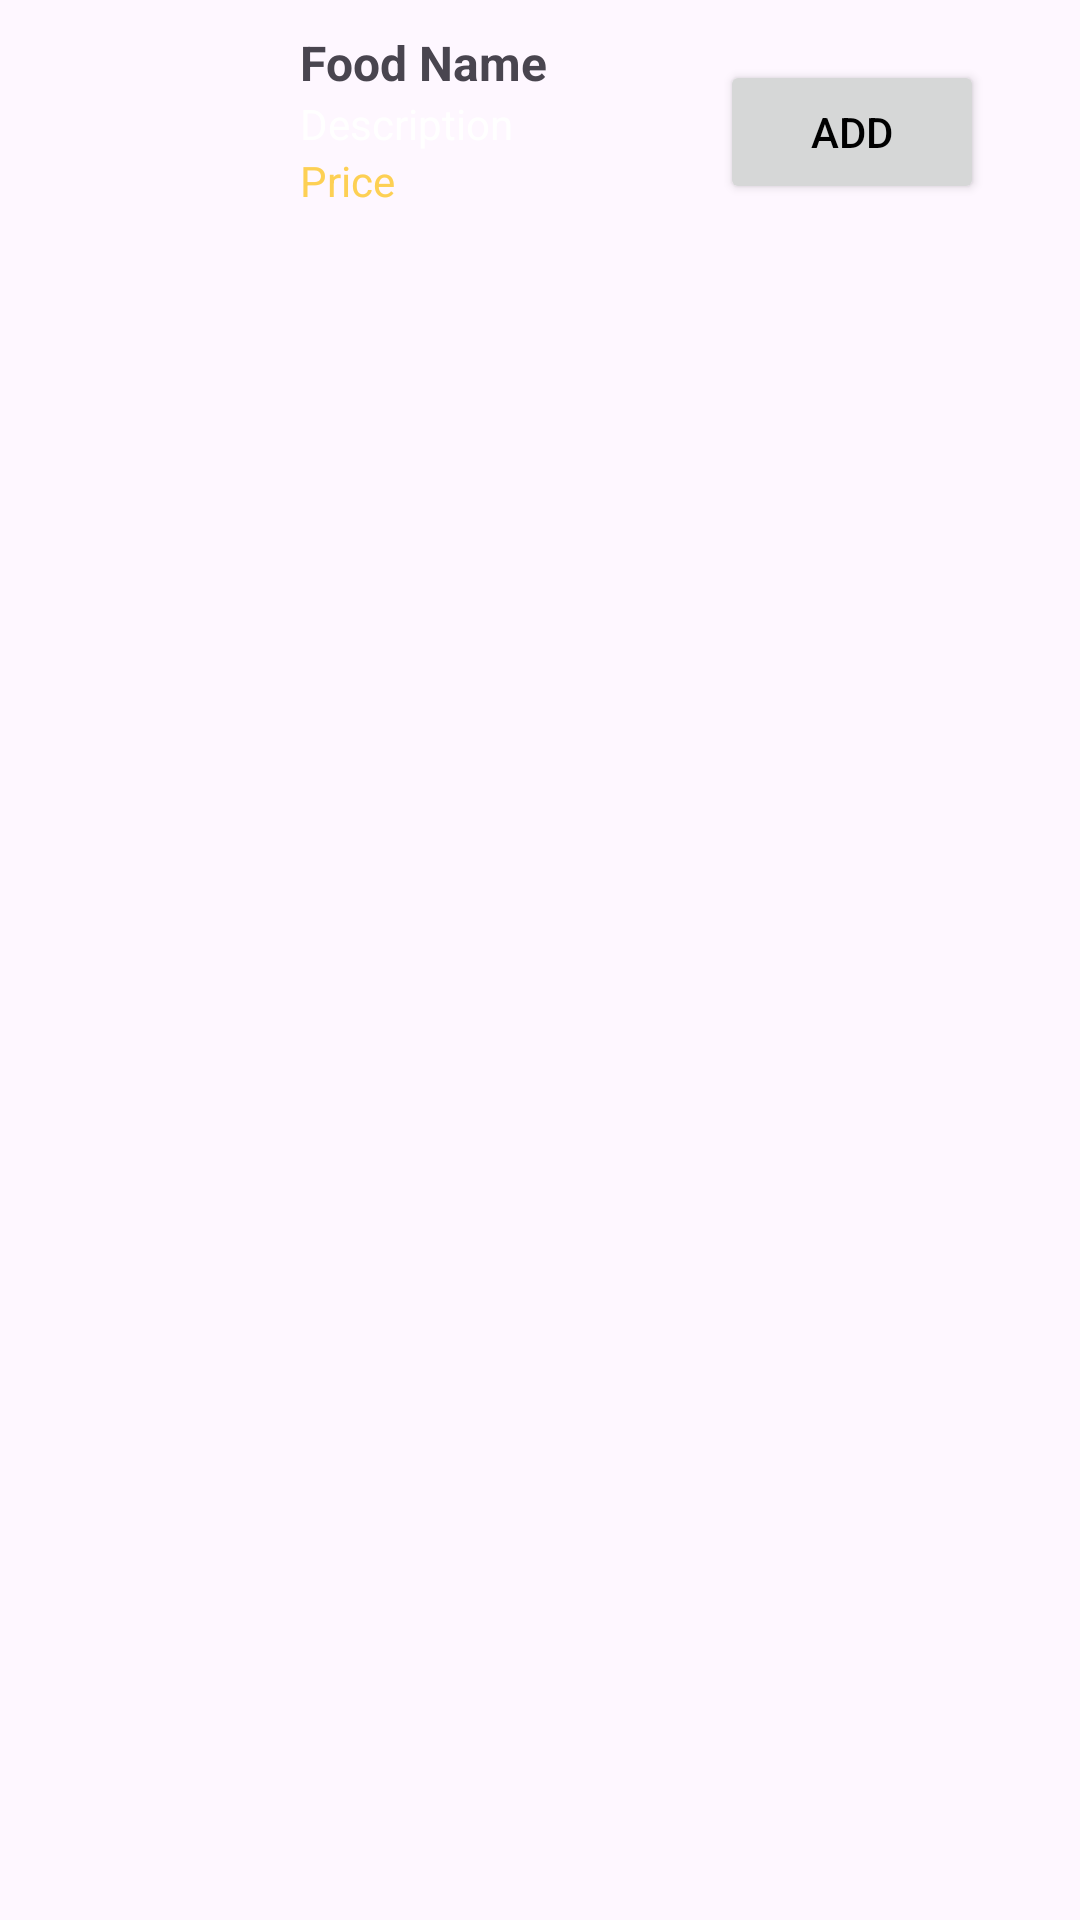

The Android layout XML behind this screen, and the referenced resources:
<!-- AndroidManifest.xml: application theme Theme.SizzelCraft -->
<!-- res/layout/food_deal_items.xml -->
<?xml version="1.0" encoding="utf-8"?>
    <LinearLayout xmlns:android="http://schemas.android.com/apk/res/android"
        android:layout_width="match_parent"
        android:layout_height="wrap_content"
        android:orientation="horizontal"
        android:padding="10dp">

        <ImageView
            android:id="@+id/foodImage"
            android:layout_width="80dp"
            android:layout_height="80dp"
            android:layout_marginEnd="10dp"
            android:src="@drawable/twopersondeal" />


        <LinearLayout
            android:layout_width="0dp"
            android:layout_height="wrap_content"
            android:layout_weight="1"
            android:orientation="vertical">

            <TextView
                android:id="@+id/foodName"
                android:layout_width="wrap_content"
                android:layout_height="wrap_content"
                android:text="Food Name"
                android:textSize="16sp"
                android:textStyle="bold" />

            <TextView
                android:id="@+id/foodDescription"
                android:layout_width="wrap_content"
                android:layout_height="wrap_content"
                android:text="Description"
                android:textColor="@color/white"
                android:textSize="14sp" />

            <TextView
                android:id="@+id/foodPrice"
                android:layout_width="wrap_content"
                android:layout_height="wrap_content"
                android:text="Price"
                android:textSize="14sp"
                android:textColor="@color/yellow" />
            <Button
                android:layout_width="wrap_content"
                android:layout_height="wrap_content"
                android:id="@+id/addbutton"
                android:layout_marginLeft="140dp"
                android:layout_marginTop="-50dp"
                android:textColor="@color/black"
                android:text="Add"/>
        </LinearLayout>
    </LinearLayout>
<!-- resources referenced by this layout -->
<resources>
  <color name="black">#FF000000</color>
  <color name="white">#FFFFFFFF</color>
  <color name="yellow">#FDD054</color>
  <style name="Theme.SizzelCraft" parent="Base.Theme.SizzelCraft" />
  <style name="Base.Theme.SizzelCraft" parent="Theme.Material3.DayNight.NoActionBar">
          
          <item name="colorPrimary">@color/yellow</item>
      </style>
</resources>
